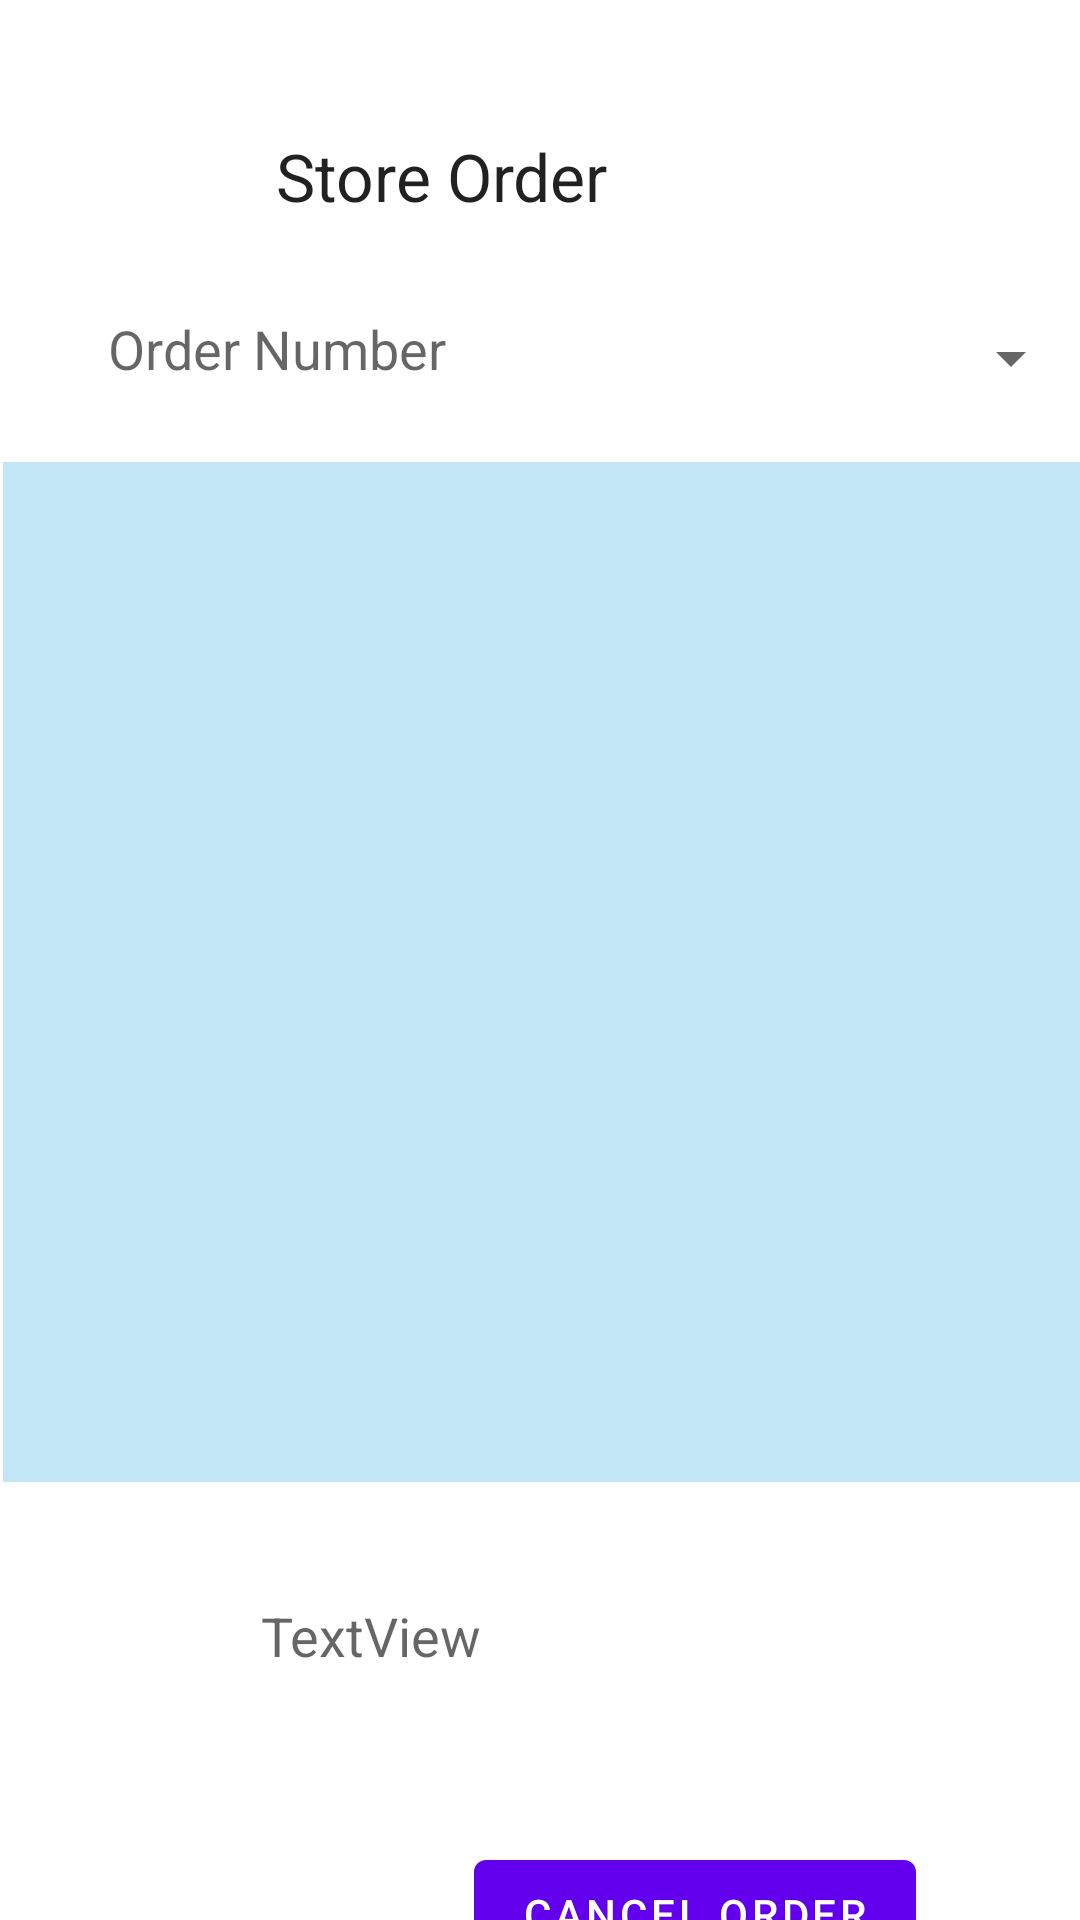

Android layout source for this screen:
<!-- AndroidManifest.xml: application theme Theme.Project5main -->
<!-- res/layout/fragment_store_order.xml -->
<?xml version="1.0" encoding="utf-8"?>
<androidx.constraintlayout.widget.ConstraintLayout
        xmlns:android="http://schemas.android.com/apk/res/android"
        xmlns:app="http://schemas.android.com/apk/res-auto"
        xmlns:tools="http://schemas.android.com/tools"
        android:layout_width="match_parent"
        android:layout_height="match_parent"
        tools:context=".StoreOrderFragment">

    <TextView
            android:id="@+id/textview_second"
            android:layout_width="wrap_content"
            android:layout_height="wrap_content"
            app:layout_constraintTop_toTopOf="parent"
            app:layout_constraintStart_toStartOf="parent"
            app:layout_constraintEnd_toEndOf="parent"
    />
    <TextView
            android:text="Store Order"
            android:layout_width="180dp"
            android:layout_height="36dp" android:id="@+id/name"
            android:textAppearance="@style/TextAppearance.AppCompat.Large" app:layout_constraintStart_toStartOf="parent"
            android:layout_marginStart="92dp" app:layout_constraintTop_toTopOf="parent"
            android:layout_marginTop="44dp"/>
    <TextView
            android:text="Order Number"
            android:layout_width="122dp"
            android:layout_height="33dp" android:id="@+id/orderNum"
            android:textAppearance="@style/TextAppearance.AppCompat.Medium"
            android:layout_marginTop="24dp" app:layout_constraintTop_toBottomOf="@+id/name"
            app:layout_constraintStart_toStartOf="parent" android:layout_marginStart="36dp"/>
    <Spinner
            android:layout_width="188dp"
            android:layout_height="31dp" android:id="@+id/orderNums"
            android:layout_marginTop="24dp" app:layout_constraintTop_toBottomOf="@+id/name"
            android:layout_marginStart="15dp" app:layout_constraintStart_toEndOf="@+id/orderNum"/>
    <ListView
            android:layout_width="408dp"
            android:layout_height="340dp" android:layout_marginTop="17dp"
            app:layout_constraintTop_toBottomOf="@+id/orderNum" app:layout_constraintStart_toStartOf="parent"
            android:layout_marginStart="1dp" android:background="#C2E6F6" android:id="@+id/orderList"/>
    <Button
            android:text="Cancel Order"
            android:layout_width="wrap_content"
            android:layout_height="wrap_content" android:id="@+id/removeOrder"
            android:layout_marginTop="54dp"
            app:layout_constraintTop_toBottomOf="@+id/orderTot" app:layout_constraintStart_toStartOf="parent"
            android:layout_marginStart="158dp"/>
    <TextView
            android:text="TextView"
            android:layout_width="202dp"
            android:layout_height="27dp" android:id="@+id/orderTot"
            android:textAppearance="@style/TextAppearance.AppCompat.Medium"
            android:layout_marginTop="39dp" app:layout_constraintTop_toBottomOf="@+id/orderList"
            app:layout_constraintStart_toStartOf="parent" android:layout_marginStart="87dp"/>

</androidx.constraintlayout.widget.ConstraintLayout>
<!-- resources referenced by this layout -->
<resources>
  <style name="Theme.Project5main" parent="Theme.MaterialComponents.DayNight.DarkActionBar">
          
          <item name="colorPrimary">@color/purple_500</item>
          <item name="colorPrimaryVariant">@color/purple_700</item>
          <item name="colorOnPrimary">@color/white</item>
          
          <item name="colorSecondary">@color/teal_200</item>
          <item name="colorSecondaryVariant">@color/teal_700</item>
          <item name="colorOnSecondary">@color/black</item>
          
          <item name="android:statusBarColor" tools:targetApi="l">?attr/colorPrimaryVariant</item>
          
      </style>
  <!-- not gathered from this repository: default colours our renderer supplied (Android Studio template values) -->
  <color name="purple_500">#FF6200EE</color>
  <color name="purple_700">#FF3700B3</color>
  <color name="teal_200">#FF03DAC5</color>
  <color name="teal_700">#FF018786</color>
  <color name="black">#FF000000</color>
  <color name="white">#FFFFFFFF</color>
</resources>
